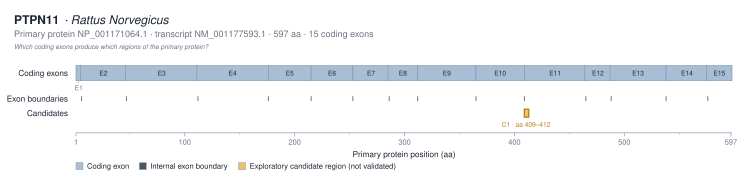

The data file committed next to this chart (first rows):
exon_label	exon_number	protein_start_aa	protein_end_aa	length_aa	genomic_start	genomic_end	transcript_id
E1	1	1	5	5	41026255	41026268	NM_001177593.1
E2	2	5	46	42	41044762	41044884	NM_001177593.1
E3	3	46	111	66	41048060	41048254	NM_001177593.1
E4	4	111	175	65	41050918	41051110	NM_001177593.1
E5	5	176	214	39	41052488	41052604	NM_001177593.1
E6	6	215	252	38	41053022	41053135	NM_001177593.1
E7	7	253	285	33	41059954	41060050	NM_001177593.1
E8	8	285	311	27	41062730	41062809	NM_001177593.1
E9	9	312	364	53	41062901	41063059	NM_001177593.1
E10	10	365	408	44	41066304	41066435	NM_001177593.1
E11	11	409	464	56	41070303	41070469	NM_001177593.1
E12	12	464	487	24	41071323	41071390	NM_001177593.1
E13	13	487	537	51	41071822	41071973	NM_001177593.1
E14	14	538	575	38	41078856	41078968	NM_001177593.1
E15	15	575	597	23	41081353	41081422	NM_001177593.1
